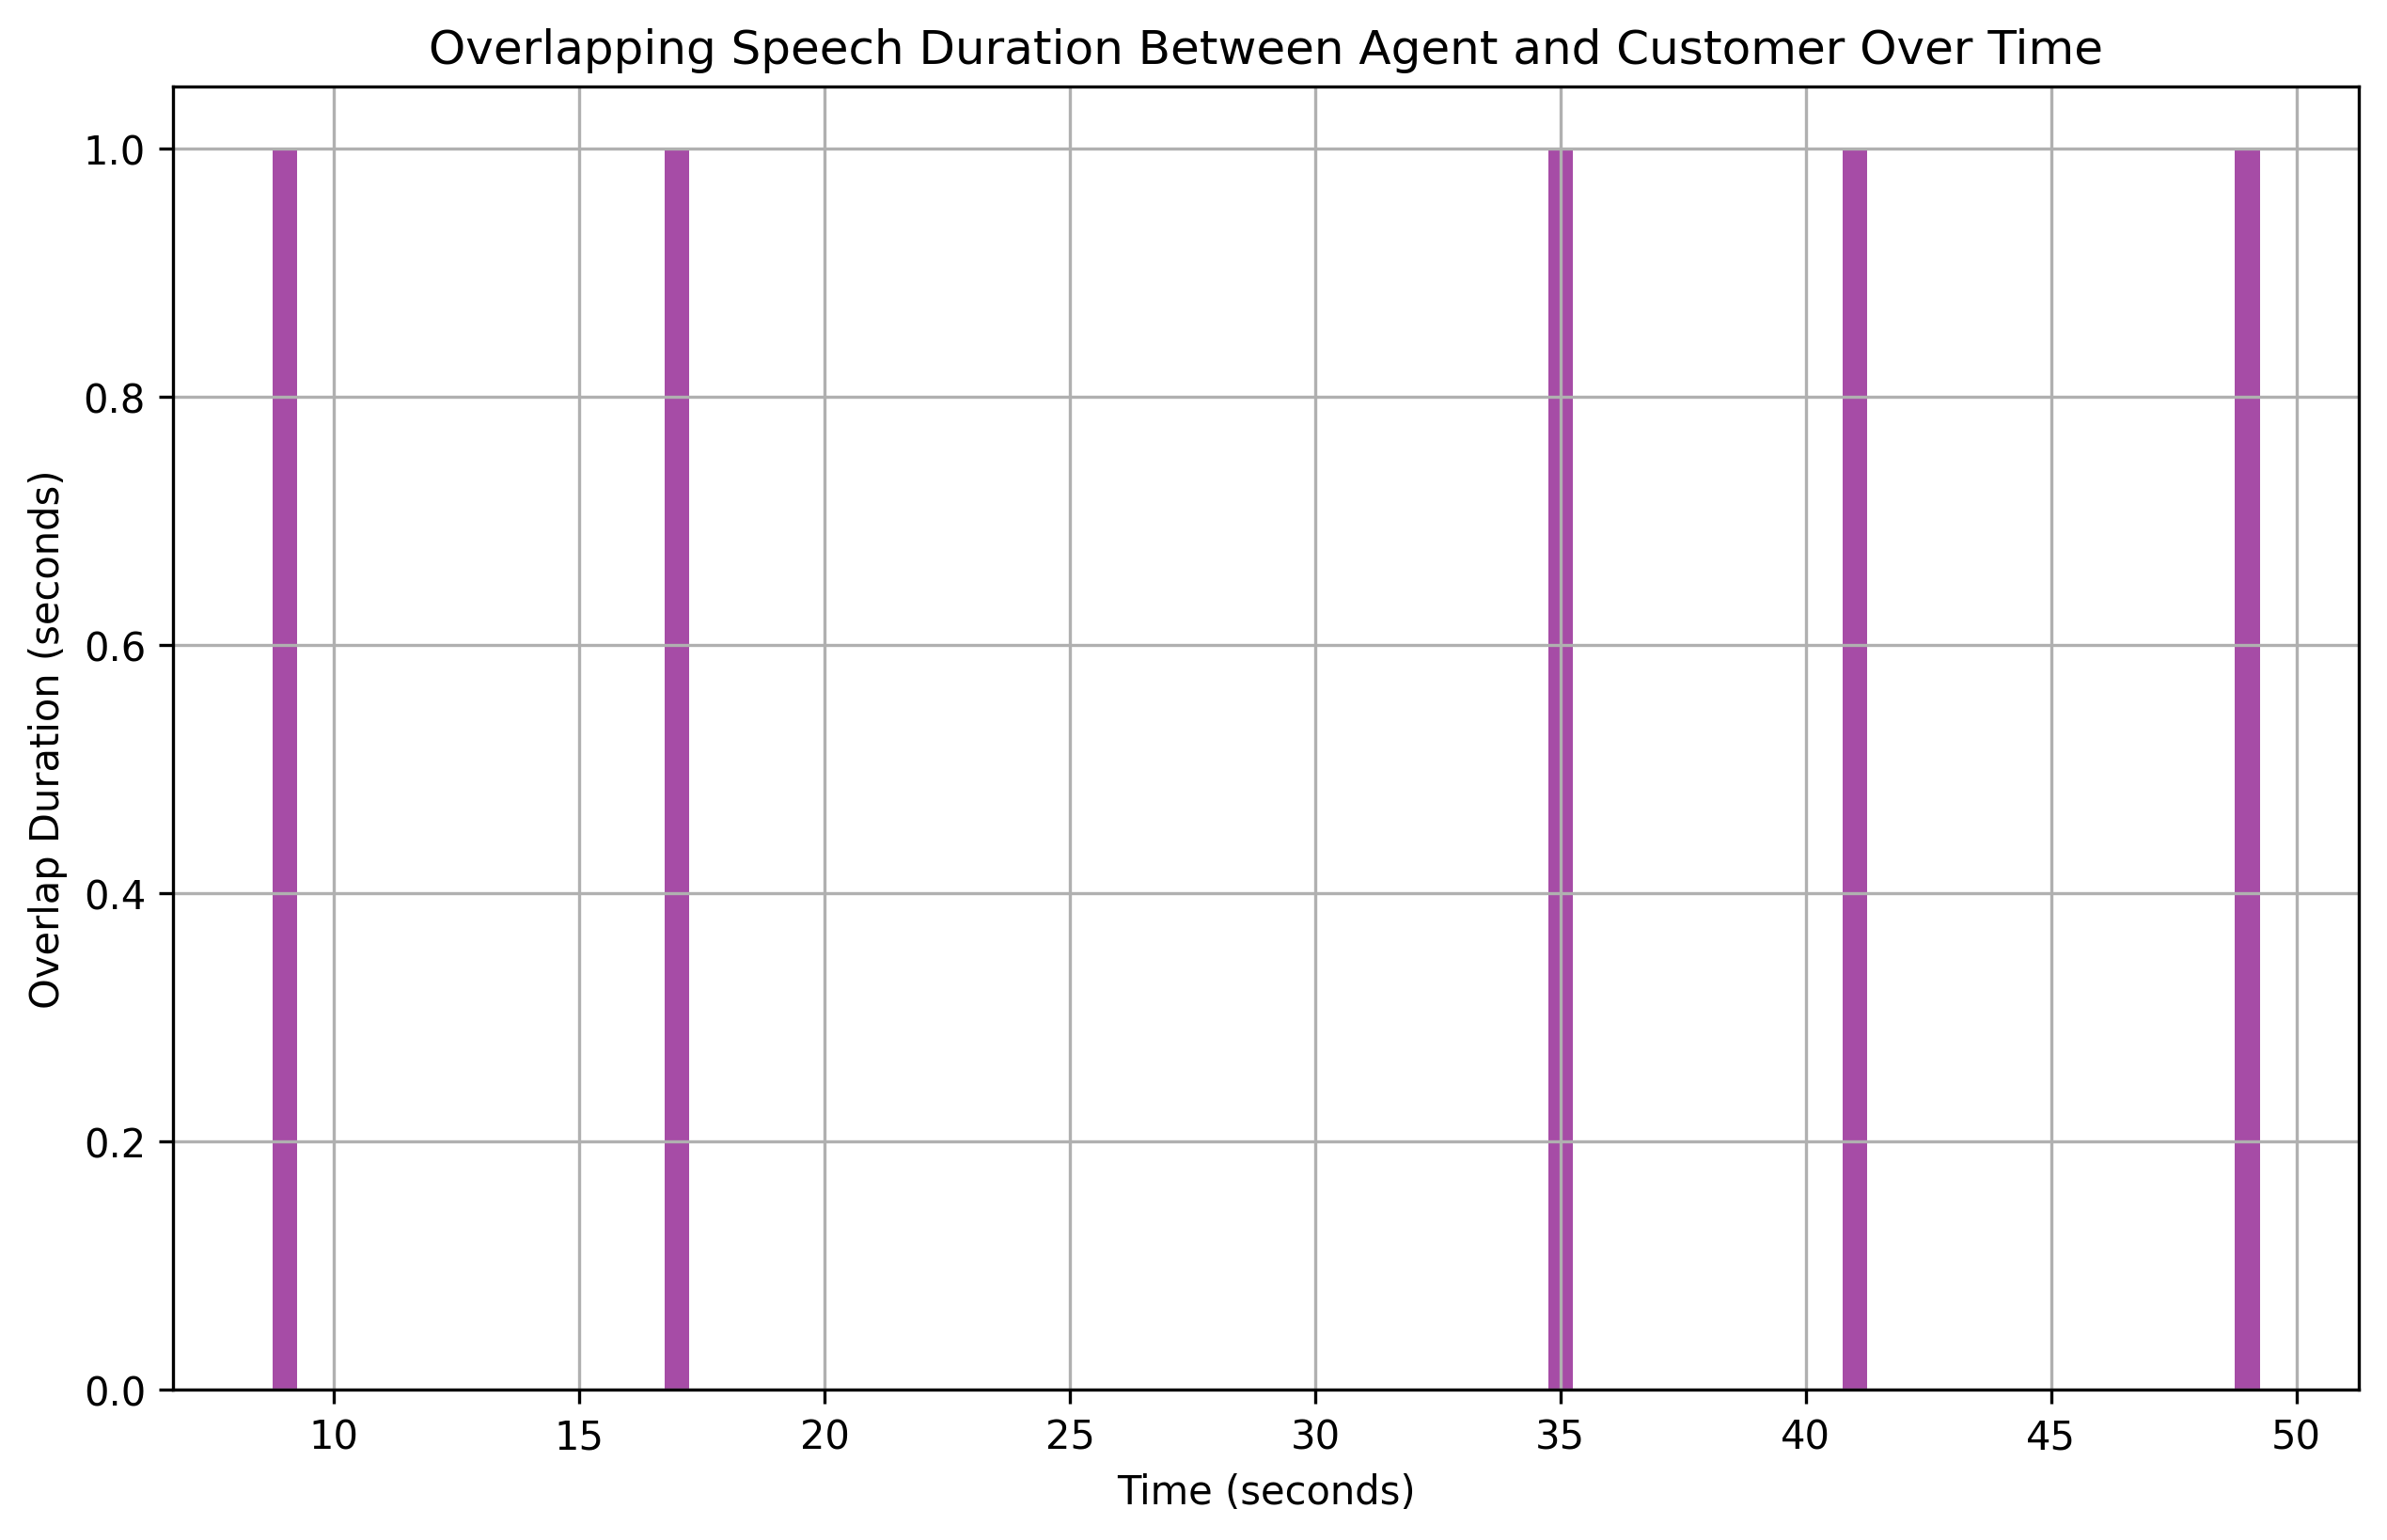

The data file committed next to this chart (first rows):
overlap_start, overlap_end, overlap_duration
9, 10, 1
17, 18, 1
35, 36, 1
41, 42, 1
49, 50, 1
